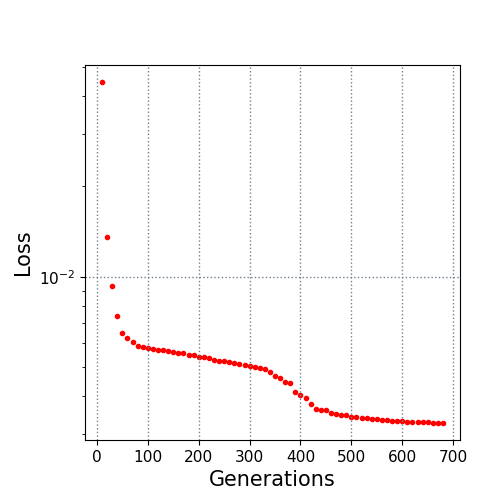

Source data for this figure (header and first rows):
10.0, 0.044551
20.0, 0.01361
30.0, 0.009287
40.0, 0.007381
50.0, 0.006488
60.0, 0.006272
70.0, 0.00605
80.0, 0.005887
90.0, 0.005854
100.0, 0.005792
110.0, 0.005757
120.0, 0.00572
130.0, 0.00571
140.0, 0.005665
150.0, 0.005601
160.0, 0.005567
170.0, 0.005557
180.0, 0.005499
190.0, 0.005486
200.0, 0.005424
210.0, 0.005406
220.0, 0.005376
230.0, 0.005289
240.0, 0.005261
250.0, 0.005242
260.0, 0.005194
270.0, 0.005166
280.0, 0.005144
290.0, 0.00509
300.0, 0.005044
310.0, 0.005
320.0, 0.004972
330.0, 0.004927
340.0, 0.004805
350.0, 0.004663
360.0, 0.004607
370.0, 0.00447
380.0, 0.004421
390.0, 0.004119
400.0, 0.004036
410.0, 0.00396
420.0, 0.003772
430.0, 0.003627
440.0, 0.003615
450.0, 0.003599
460.0, 0.003517
470.0, 0.003497
480.0, 0.003479
490.0, 0.003473
500.0, 0.003421
510.0, 0.003421
520.0, 0.003391
530.0, 0.003383
540.0, 0.003358
550.0, 0.003358
560.0, 0.003325
570.0, 0.003325
580.0, 0.003301
590.0, 0.003301
600.0, 0.003301
610.0, 0.003288
... 7 more rows
